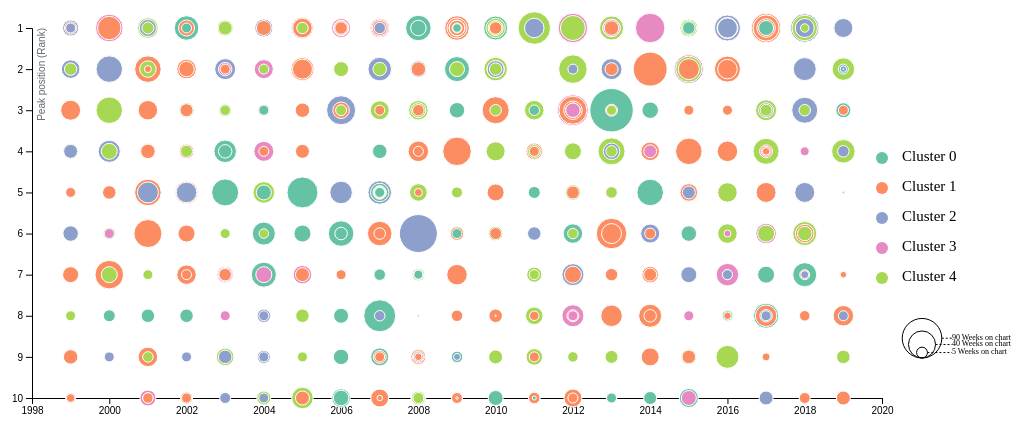
D3 v4 page, settled after 480 driven frames (8 s of simulated time); the page loaded 1 data file(s).



// set the dimensions and margins of the graph
var margin = {top: 20, right: 60, bottom: 30, left: 50},
    width = 1200 - margin.left - margin.right,
    height = 420 - margin.top - margin.bottom;

// append the svg object to the body of the page
var svg = d3.select("#my_dataviz")
  .append("svg")
    .attr("width", width + margin.left + margin.right)
    .attr("height", height + margin.top + margin.bottom)
  .append("g")
    .attr("transform",
          "translate(" + margin.left + "," + margin.top + ")");

//Read the data
d3.csv("data_for_bubble.csv", function(data) {

  // Add X axis
  var x = d3.scaleLinear()
    .domain([1998, 2020])
    .range([ 0, width-margin.right*4 ]);
  var xAxis = d3.axisBottom().scale(x).tickFormat(d3.format("d"));
  svg.append("g")
    .attr("transform", "translate(0," + height + ")")
    .call(xAxis);

  // Add Y axis
  var y = d3.scaleLinear()
    .domain([10, 1])
    .range([height, 0]);
  svg.append("g")
		.call(d3.axisLeft(y))
	.append("text")
    .attr("class", "axis-title")
    .attr("transform", "rotate(-90)")
    .attr("y", 6)
    .attr("dy", ".71em")
    .style("text-anchor", "end")
    .attr("fill", "#5D6971")
    .text("Peak position (Rank)");

  // Add a scale for bubble size
  var z = d3.scaleLinear()
    .domain([0, 200])
    .range([ 0, 50]);

  // Add a scale for bubble color
  var myColor = d3.scaleOrdinal()
    .domain([0,1,2,3,4])
    .range(d3.schemeSet2);

  // -1- Create a tooltip div that is hidden by default:
  var tooltip = d3.select("#my_dataviz")
    .append("div")
      .style("opacity", 0)
      .attr("class", "tooltip")
      .style("background-color", "black")
      .style("border-radius", "5px")
      .style("padding", "10px")
      .style("color", "white")

  // -2- Create 3 functions to show / update (when mouse move but stay on same circle) / hide the tooltip
  var showTooltip = function(d) {
    tooltip
      .transition()
      .duration(200)
    tooltip
      .style("opacity", 1)
      .html("Year: " + d.Year + "<br>Artist: " + d.Artists + "<br>Song: " + d.Name + "<br>Peak Position: " + d.PeakPosition + "<br>Weeks on Chart: " + d.WeeksOnChart)
      .style("left", (d3.mouse(this)[0]+30) + "px")
      .style("top", (d3.mouse(this)[1]+30) + "px")
  }
  var moveTooltip = function(d) {
    tooltip
      .style("left", (d3.mouse(this)[0]+30) + "px")
      .style("top", (d3.mouse(this)[1]+30) + "px")
  }
  var hideTooltip = function(d) {
    tooltip
      .transition()
      .duration(200)
      .style("opacity", 0)
  }

  // Add dots
  svg.append('g')
    .selectAll("dot")
    .data(data)
    .enter()
    .append("circle")
      .attr("class", function (d) { return "bubbles cluster_"+d.cluster; })
      .attr("cx", function (d) { return x(d.Year); } )
      .attr("cy", function (d) { return y(d.PeakPosition); } )
      .attr("r", function (d) { return z(d.WeeksOnChart); } )
      .style("fill", function (d) { return myColor(d.cluster); } )
    // -3- Trigger the functions
    .on("mouseover", showTooltip )
    .on("mousemove", moveTooltip )
    .on("mouseleave", hideTooltip )

  /* Legends of bubbles START */
  // The scale you use for bubble size
  var size = d3.scaleSqrt()
    .domain([0, 50])  // What's in the data, let's say it is percentage
    .range([1, 15])  // Size in pixel
  
  // Add legend: circles
  var valuesToShow = [5, 40, 90]
  var xCircle = 890
  var xLabel = 920
  var yCircle = 330
  svg
    .selectAll("legend")
    .data(valuesToShow)
    .enter()
    .append("circle")
      .attr("cx", xCircle)
      .attr("cy", function(d){ return yCircle - size(d) } )
      .attr("r", function(d){ return size(d) })
      .style("fill", "none")
      .attr("stroke", "black")
  
  // Add legend: segments
  svg
    .selectAll("legend")
    .data(valuesToShow)
    .enter()
    .append("line")
      .attr('x1', function(d){ return xCircle + size(d) } )
      .attr('x2', xLabel)
      .attr('y1', function(d){ return yCircle - size(d) } )
      .attr('y2', function(d){ return yCircle - size(d) } )
      .attr('stroke', 'black')
      .style('stroke-dasharray', ('2,2'))
  
  // Add legend: labels
  svg
    .selectAll("legend")
    .data(valuesToShow)
    .enter()
    .append("text")
      .attr('x', xLabel)
      .attr('y', function(d){ return yCircle - size(d) } )
      .text( function(d){ return d+' Weeks on chart' } )
      .style("font-size", 8)
      .attr('alignment-baseline', 'middle')
  /* Legends of bubbles END */
	
  // Handmade legend
  svg.append("circle").attr("class","cluster-btn").attr("id","cluster_0").attr("cx",850).attr("cy",130).attr("r", 6).style("fill", myColor(0))
  svg.append("text").attr("class","cluster-btn").attr("id","cluster_0").attr("x", 870).attr("y", 130).text("Cluster 0").style("font-size", "15px").attr("alignment-baseline","middle")
  svg.append("circle").attr("class","cluster-btn").attr("id","cluster_1").attr("cx",850).attr("cy",160).attr("r", 6).style("fill", myColor(1))
  svg.append("text").attr("class","cluster-btn").attr("id","cluster_1").attr("x", 870).attr("y", 160).text("Cluster 1").style("font-size", "15px").attr("alignment-baseline","middle")
  svg.append("circle").attr("class","cluster-btn").attr("id","cluster_2").attr("cx",850).attr("cy",190).attr("r", 6).style("fill", myColor(2))
  svg.append("text").attr("class","cluster-btn").attr("id","cluster_2").attr("x", 870).attr("y", 190).text("Cluster 2").style("font-size", "15px").attr("alignment-baseline","middle")
  svg.append("circle").attr("class","cluster-btn").attr("id","cluster_3").attr("cx",850).attr("cy",220).attr("r", 6).style("fill", myColor(3))
  svg.append("text").attr("class","cluster-btn").attr("id","cluster_3").attr("x", 870).attr("y", 220).text("Cluster 3").style("font-size", "15px").attr("alignment-baseline","middle")
  svg.append("circle").attr("class","cluster-btn").attr("id","cluster_4").attr("cx",850).attr("cy",250).attr("r", 6).style("fill", myColor(4))
  svg.append("text").attr("class","cluster-btn").attr("id","cluster_4").attr("x", 870).attr("y", 250).text("Cluster 4").style("font-size", "15px").attr("alignment-baseline","middle")

  /* cluster legend button */
  var cluster_btns = document.getElementsByClassName("cluster-btn")
  for (var i=0; i < cluster_btns.length; i++) {
    cluster_btns[i].onclick = function(){
        onchange_cluster(d3.select(this).property('id'));
    }
  };
  function onchange_cluster(clicked_id) {
		if (d3.selectAll("circle."+clicked_id).attr('opacity') == null) {
			d3.selectAll("circle."+clicked_id).transition().duration(100).style('opacity', 0)
			d3.selectAll("circle."+clicked_id).attr('opacity', 0)
		} else {
			d3.selectAll("circle."+clicked_id).transition().duration(100).style('opacity', null)
			d3.selectAll("circle."+clicked_id).attr('opacity', null)
		}
    }
	
  /* Forced click */
  onchange_cluster('cluster_0')
  onchange_cluster('cluster_1')
  onchange_cluster('cluster_2')
  onchange_cluster('cluster_3')
  onchange_cluster('cluster_4')
  
  /* Animation */
  setTimeout(function() {
	  onchange_cluster('cluster_0')
  }, 1000);
  setTimeout(function() {
	  onchange_cluster('cluster_1')
  }, 2000);
  setTimeout(function() {
	  onchange_cluster('cluster_2')
  }, 3000);  
  setTimeout(function() {
	  onchange_cluster('cluster_3')
  }, 4000);
  setTimeout(function() {
	  onchange_cluster('cluster_4')
  }, 5000);
  
  })


### data: data_for_bubble.csv
?PeakPosition, Year, WeeksOnChart, Artists, Name, cluster
1, 2001, 23, Crazy Town, Butterfly, 4
1, 2014, 39, Iggy Azalea, Fancy, 2
1, 2019, 23, Ariana Grande, 7 Rings, 3
1, 2010, 29, Taio Cruz, Break Your Heart, 4
1, 2001, 31, Jennifer Lopez, I'm Real, 4
1, 2006, 31, Chamillionaire, Ridin', 4
1, 2018, 28, Ariana Grande, Thank U, Next, 1
1, 2015, 36, Taylor Swift, Blank Space, 4
1, 2017, 35, Cardi B, Bodak Yellow, 2
1, 2013, 44, Lorde, Royals, 2
1, 2016, 52, Sia, Cheap Thrills, 4
1, 2006, 28, Rihanna, SOS, 0
1, 2005, 43, Mariah Carey, We Belong Together, 1
1, 2010, 48, Bruno Mars, Just The Way You Are, 0
1, 2011, 30, Katy Perry, E.T., 1
1, 2008, 23, Katy Perry, I Kissed A Girl, 4
1, 2013, 32, Miley Cyrus, Wrecking Ball, 3
1, 2012, 36, Bruno Mars, Locked Out Of Heaven, 4
1, 2018, 52, Maroon 5, Girls Like You, 3
1, 2012, 42, Maroon 5, One More Night, 4
1, 1999, 32, TLC, Unpretty, 2
1, 2016, 36, Drake, One Dance, 1
1, 2006, 26, Nelly Furtado, Promiscuous, 4
1, 2002, 26, Nelly, Hot In Herre, 4
1, 2012, 26, Rihanna, Diamonds, 2
1, 2016, 27, Rae Sremmurd, Black Beatles, 1
1, 2008, 39, Leona Lewis, Bleeding Love, 2
1, 2001, 28, Shaggy, Angel, 4
1, 2009, 40, Lady Gaga, Poker Face, 4
1, 2000, 33, Savage Garden, I Knew I Loved You, 2
1, 2017, 20, Taylor Swift, Look What You Made Me Do, 2
1, 2010, 22, Rihanna, Rude Boy, 1
1, 2006, 32, Daniel Powter, Bad Day, 1
1, 2002, 32, Ashanti, Foolish, 1
1, 1999, 20, Enrique Iglesias, Bailamos, 4
1, 2010, 22, Rihanna, What's My Name?, 1
1, 2004, 30, Usher, Burn, 1
1, 1999, 25, Christina Aguilera, Genie In A Bottle, 1
1, 2002, 27, Jennifer Lopez, Ain't It Funny, 1
1, 2016, 52, The Chainsmokers, Closer, 2
1, 2011, 36, Bruno Mars, Grenade, 3
1, 2000, 32, Destiny's Child, Say My Name, 4
1, 2004, 32, OutKast, Hey Ya!, 4
1, 2011, 65, Adele, Rolling In The Deep, 4
1, 2017, 59, Ed Sheeran, Shape Of You, 1
1, 2018, 57, Ed Sheeran, Perfect, 2
1, 2005, 31, Gwen Stefani, Hollaback Girl, 4
1, 2002, 29, Nelly, Dilemma, 1
1, 2000, 55, Lonestar, Amazed, 3
1, 2001, 25, Shaggy, It Wasn't Me, 1
1, 2001, 41, Mary J. Blige, Family Affair, 4
1, 2010, 33, Katy Perry, Teenage Dream, 4
1, 2012, 24, Taylor Swift, We Are Never Ever Getting Back Together, 4
1, 2012, 29, Flo Rida, Whistle, 1
1, 2002, 27, Ja Rule, Always On Time, 4
1, 2008, 31, T.I., Whatever You Like, 1
1, 2009, 49, Lady Gaga, Just Dance, 1
1, 2018, 36, Drake, God's Plan, 2
1, 2013, 48, Robin Thicke, Blurred Lines, 4
1, 2006, 21, Fergie, London Bridge, 1
... 684 more rows